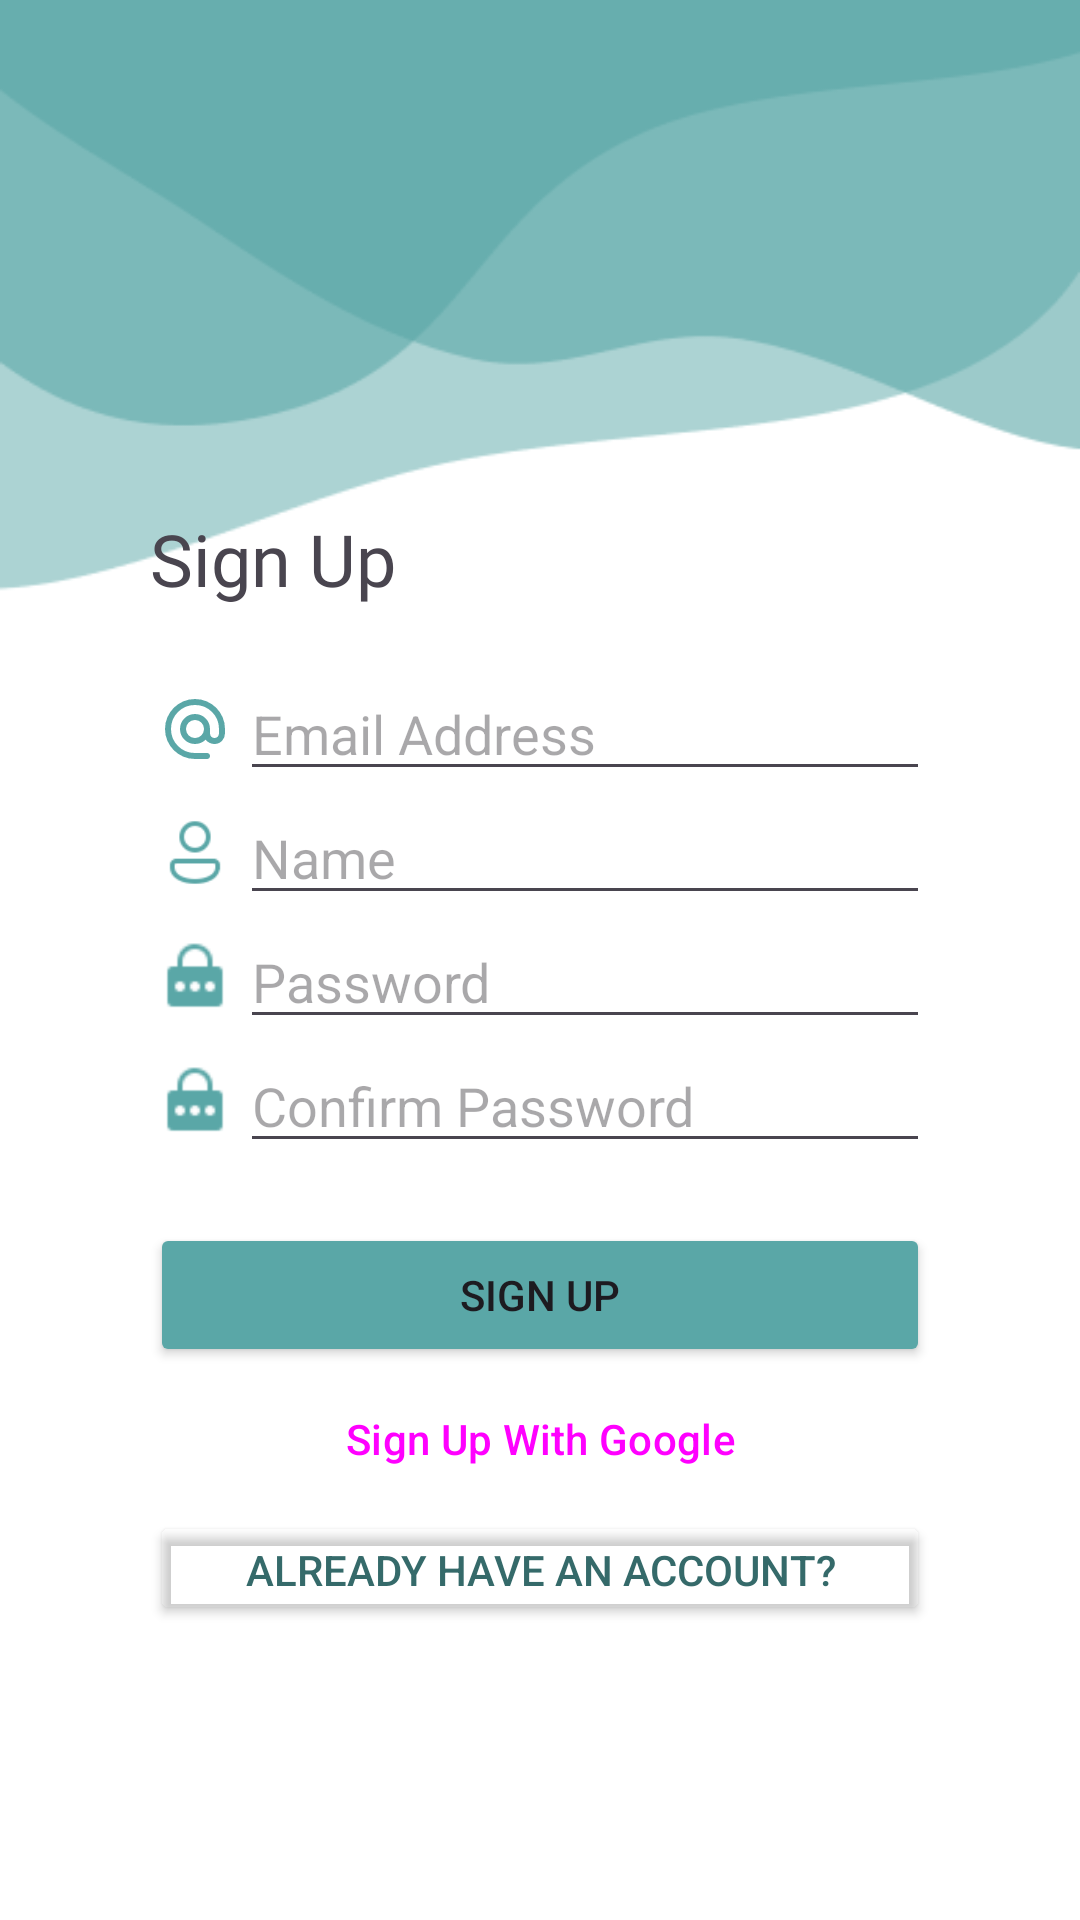

The Android layout XML behind this screen, and the referenced resources:
<!-- AndroidManifest.xml: activity theme Theme.NoActionBar -->
<!-- res/layout/activity_register.xml -->
<?xml version="1.0" encoding="utf-8"?>
<LinearLayout xmlns:android="http://schemas.android.com/apk/res/android"
    xmlns:app="http://schemas.android.com/apk/res-auto"
    xmlns:tools="http://schemas.android.com/tools"
    android:layout_width="match_parent"
    android:layout_height="match_parent"
    android:background="@drawable/bg_register"
    android:orientation="vertical"
    android:padding="50dp"
    tools:context=".loginRegister.RegisterActivity">

    <TextView
        android:id="@+id/textView2"
        android:layout_width="match_parent"
        android:layout_height="wrap_content"
        android:layout_marginTop="120dp"
        android:layout_marginBottom="20dp"
        android:fontFamily="@font/poppins_bold"
        android:text="Sign Up"
        android:textAlignment="textStart"
        android:textSize="24sp" />

    <LinearLayout
        android:layout_width="match_parent"
        android:layout_height="wrap_content"
        android:orientation="horizontal">

        <ImageView
            android:id="@+id/imageView4"
            android:layout_width="30dp"
            android:layout_height="wrap_content"
            android:layout_gravity="center_vertical"
            app:srcCompat="@drawable/rounded_alternate_email_24" />

        <EditText
            android:id="@+id/txtEmail_Register"
            android:layout_width="match_parent"
            android:layout_height="wrap_content"
            android:ems="10"
            android:hint="Email Address"
            android:inputType="textEmailAddress" />
    </LinearLayout>

    <LinearLayout
        android:layout_width="match_parent"
        android:layout_height="wrap_content"
        android:orientation="horizontal">

        <ImageView
            android:id="@+id/imageView5"
            android:layout_width="30dp"
            android:layout_height="25dp"
            android:layout_gravity="center_vertical"
            app:srcCompat="@drawable/icon_profile" />

        <EditText
            android:id="@+id/txtName_Register"
            android:layout_width="match_parent"
            android:layout_height="wrap_content"
            android:ems="10"
            android:hint="Name"
            android:inputType="text" />
    </LinearLayout>

    <LinearLayout
        android:layout_width="match_parent"
        android:layout_height="wrap_content"
        android:orientation="horizontal">

        <ImageView
            android:id="@+id/imageView6"
            android:layout_width="30dp"
            android:layout_height="25dp"
            android:layout_gravity="center_vertical"
            app:srcCompat="@drawable/icon_password" />

        <EditText
            android:id="@+id/txtPassword_Register"
            android:layout_width="match_parent"
            android:layout_height="wrap_content"
            android:ems="10"
            android:hint="Password"
            android:inputType="textPassword" />

    </LinearLayout>

    <LinearLayout
        android:layout_width="match_parent"
        android:layout_height="wrap_content"
        android:orientation="horizontal">

        <ImageView
            android:id="@+id/imageView7"
            android:layout_width="wrap_content"
            android:layout_height="25dp"
            android:layout_gravity="center_vertical"
            app:srcCompat="@drawable/icon_password" />

        <EditText
            android:id="@+id/txtConfirmPassword_Register"
            android:layout_width="match_parent"
            android:layout_height="wrap_content"
            android:ems="10"
            android:hint="Confirm Password"
            android:inputType="textPassword" />
    </LinearLayout>

    <Button
        android:id="@+id/btnSignUp_Register"
        android:layout_width="match_parent"
        android:layout_height="wrap_content"
        android:layout_marginTop="20dp"
        android:backgroundTint="@color/blue_primary"
        android:text="Sign Up"
        app:cornerRadius="8dp" />

    <Button
        android:id="@+id/btnSignUpWithGoogle"
        style="@style/Widget.Material3.Button.IconButton.Outlined"
        android:layout_width="match_parent"
        android:layout_height="wrap_content"
        android:text="Sign Up With Google"
        app:cornerRadius="8dp"
        app:icon="@drawable/icon_google" />

    <Button
        android:id="@+id/btnToLogin_Register"
        android:layout_width="match_parent"
        android:layout_height="38dp"
        android:backgroundTint="#00FFFFFF"
        android:text="Already have an account?"
        android:textColor="#356A6A"
        app:cornerRadius="8dp" />

</LinearLayout>
<!-- resources referenced by this layout -->
<resources>
  <color name="blue_primary">#5AA7A7</color>
  <!-- drawable bg_register: png bitmap (drawable, 7531 bytes) -->
  <!-- drawable icon_password: png bitmap (drawable, 381 bytes) -->
  <!-- drawable icon_profile: png bitmap (drawable, 869 bytes) -->
  <!-- drawable rounded_alternate_email_24 (drawable) -->
  <vector android:height="24dp" android:tint="#5AA7A7"
      android:viewportHeight="960" android:viewportWidth="960"
      android:width="24dp" xmlns:android="http://schemas.android.com/apk/res/android">
      <path android:fillColor="@android:color/white" android:pathData="M480,880Q397,880 324,848.5Q251,817 197,763Q143,709 111.5,636Q80,563 80,480Q80,397 111.5,324Q143,251 197,197Q251,143 324,111.5Q397,80 480,80Q563,80 636,111.5Q709,143 763,197Q817,251 848.5,324Q880,397 880,480L880,538Q880,597 839.5,638.5Q799,680 740,680Q705,680 674,665Q643,650 622,622Q593,651 556.5,665.5Q520,680 480,680Q397,680 338.5,621.5Q280,563 280,480Q280,397 338.5,338.5Q397,280 480,280Q563,280 621.5,338.5Q680,397 680,480L680,538Q680,564 697,582Q714,600 740,600Q766,600 783,582Q800,564 800,538L800,480Q800,346 707,253Q614,160 480,160Q346,160 253,253Q160,346 160,480Q160,614 253,707Q346,800 480,800L640,800Q657,800 668.5,811.5Q680,823 680,840Q680,857 668.5,868.5Q657,880 640,880L480,880ZM480,600Q530,600 565,565Q600,530 600,480Q600,430 565,395Q530,360 480,360Q430,360 395,395Q360,430 360,480Q360,530 395,565Q430,600 480,600Z"/>
  </vector>
  <style name="Theme.NoActionBar" parent="Theme.Material3.Light.NoActionBar">
          
          <item name="colorPrimary">@color/blue_primary</item>
          <item name="android:windowIsTranslucent">true</item>
          <item name="android:fontFamily">@font/poppins</item>
      </style>
</resources>
